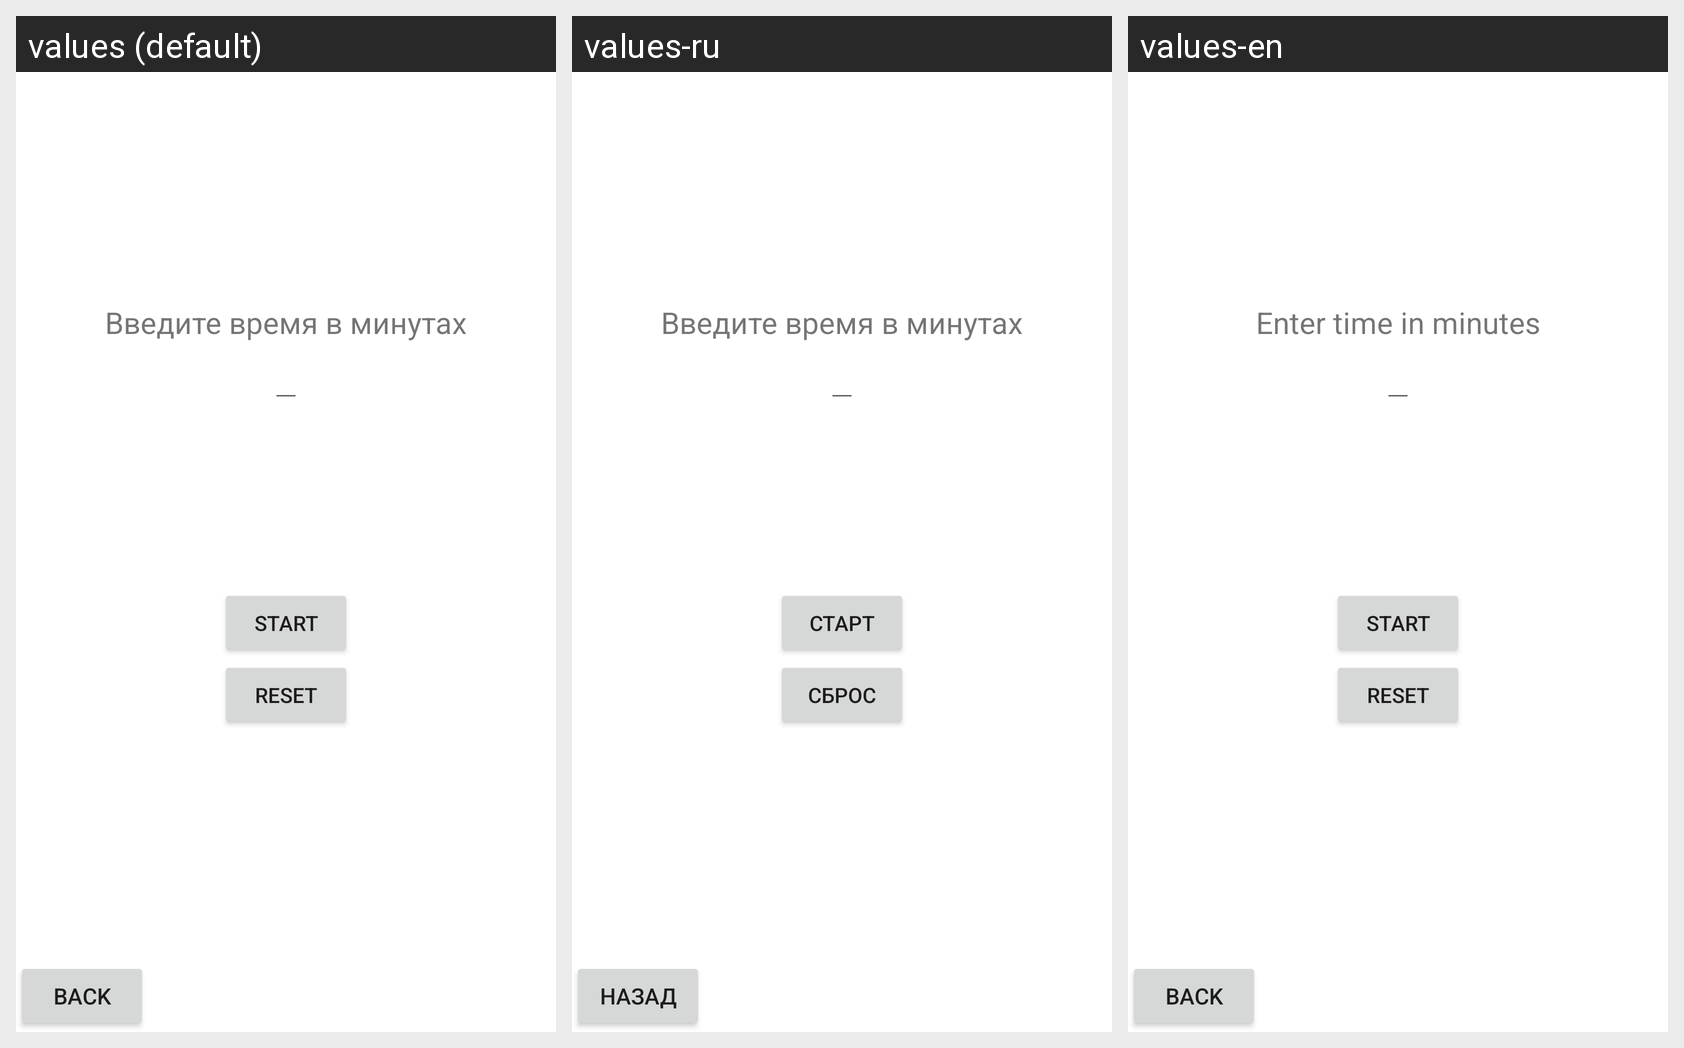

For this localized Android screen grid, give each drawn string resource with its value in every locale shown.
Android screen res/layout/activity_timer.xml rendered under 3 locales, left to right: values (default), values-ru, values-en. Device: Nexus 5 (rendered at 1080×1920; each locale shown at half size, 540×960, under a caption strip naming it); theme Theme.SmishlyaevaKatya_android.
Strings drawn on this screen, with the default value and each locale's value (text and hints the layout hard-codes, and strings that could not be matched under every locale, appear in the picture but are not listed):

back
  values: Back
  values-ru: Назад
  values-en: Back

start
  values: Start
  values-ru: Старт
  values-en: Start

reset
  values: Reset
  values-ru: Сброс
  values-en: Reset

enter_time
  values: Введите время в минутах
  values-ru: Введите время в минутах
  values-en: Enter time in minutes
